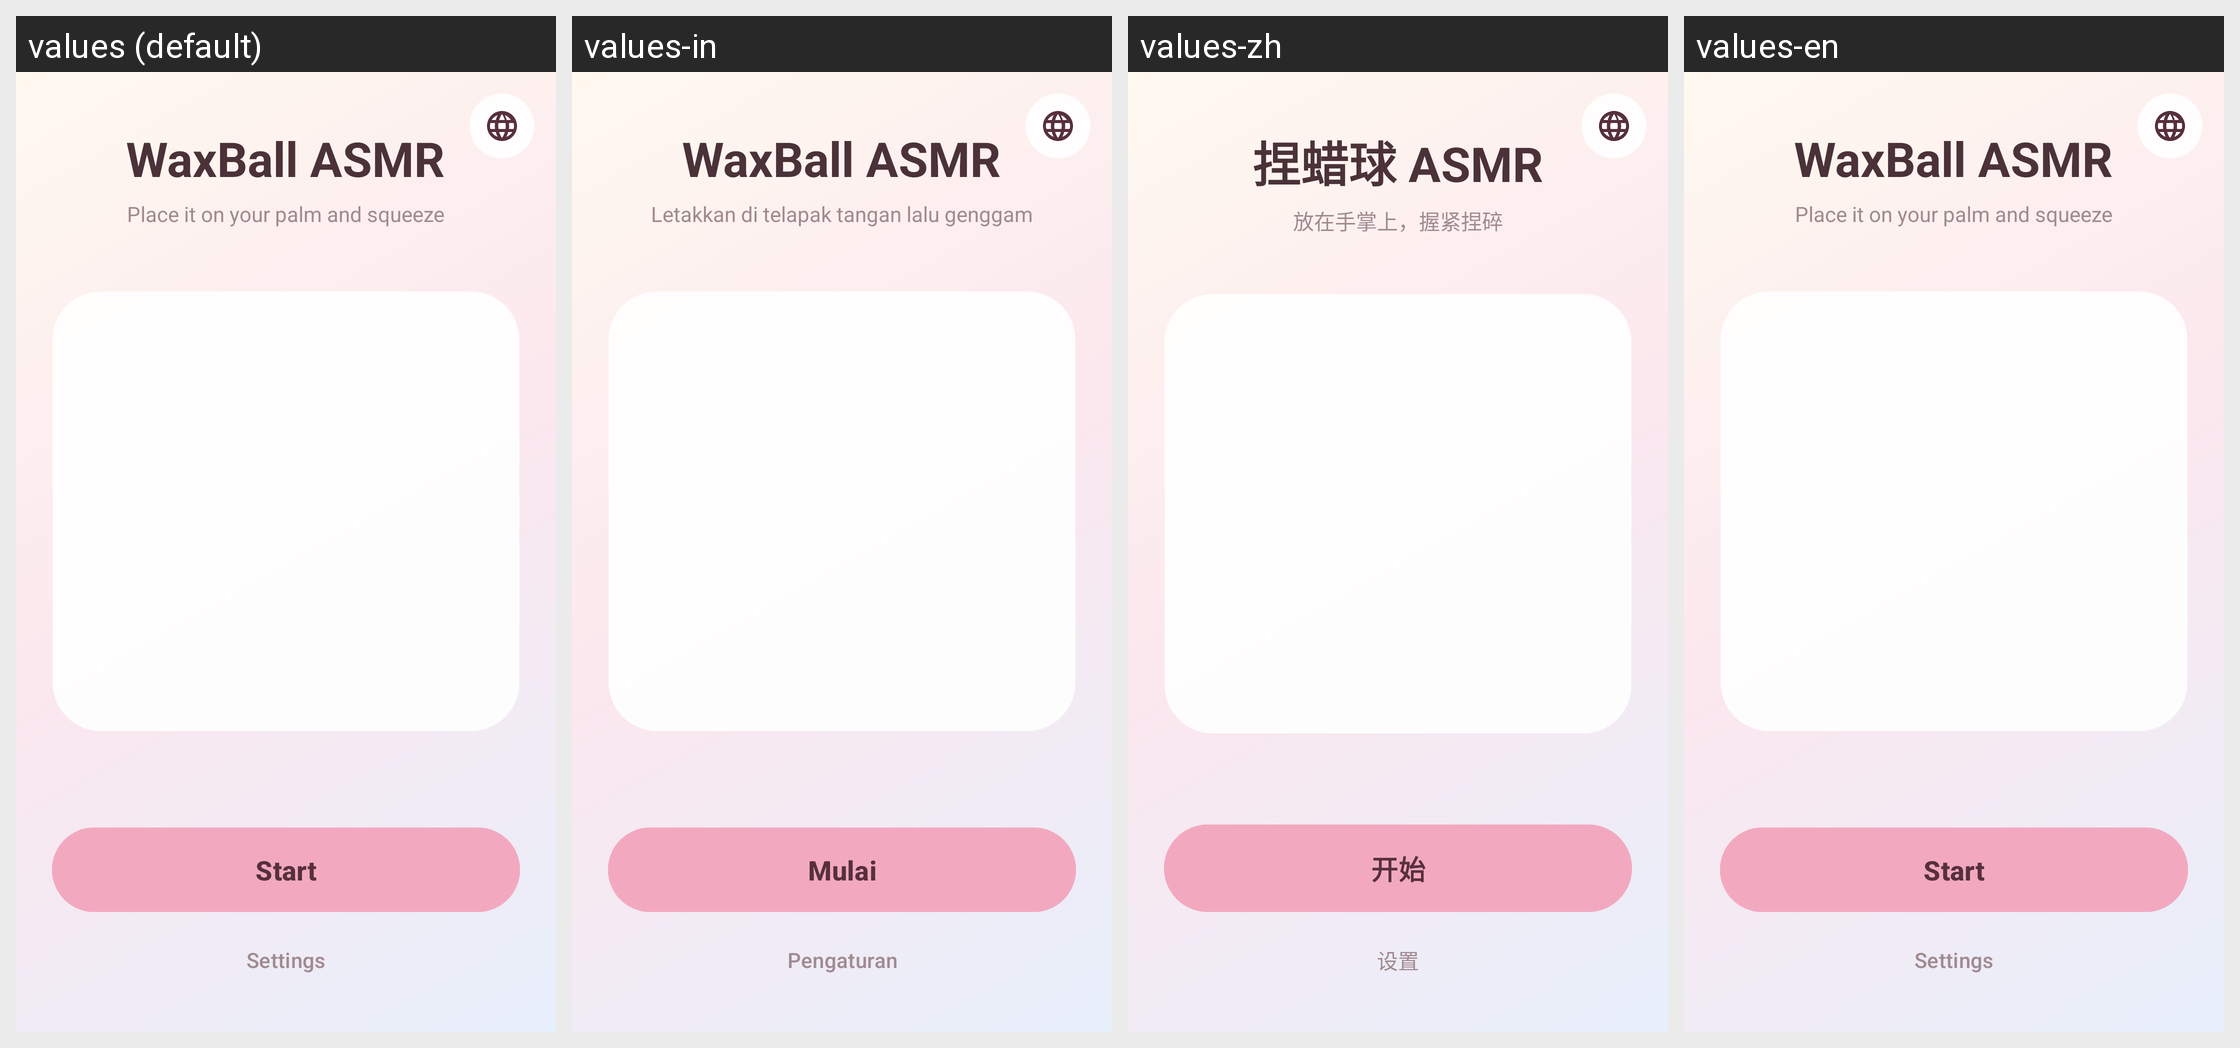

The same Android screen rendered under several of its app's locales, left to right. List the strings drawn on it with the default value and each locale's translation.
Android screen res/layout/activity_home.xml rendered under 4 locales, left to right: values (default), values-in, values-zh, values-en. Device: Nexus 5 (rendered at 1080×1920; each locale shown at half size, 540×960, under a caption strip naming it); theme Theme.WaxBall.Home.
Other locales in the repository, not shown: values-de, values-es, values-fr, values-ja, values-ko, values-pt, values-ru, values-th, values-vi.
Strings drawn on this screen, with the default value and each locale's value (text and hints the layout hard-codes, and strings that could not be matched under every locale, appear in the picture but are not listed):

app_name
  values: WaxBall ASMR
  values-in: WaxBall ASMR
  values-zh: 捏蜡球 ASMR
  values-en: WaxBall ASMR

home_tagline
  values: Place it on your palm and squeeze
  values-in: Letakkan di telapak tangan lalu genggam
  values-zh: 放在手掌上，握紧捏碎
  values-en: Place it on your palm and squeeze

home_start
  values: Start
  values-in: Mulai
  values-zh: 开始
  values-en: Start

home_settings
  values: Settings
  values-in: Pengaturan
  values-zh: 设置
  values-en: Settings
